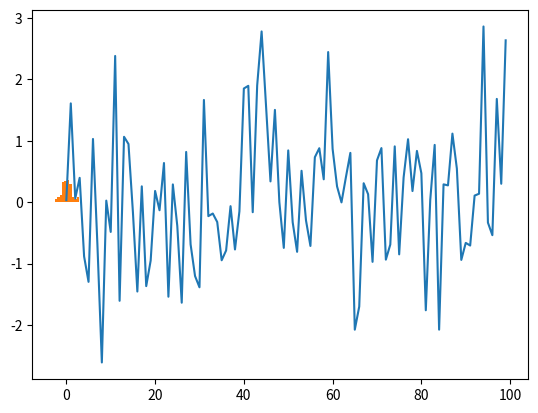

Reproduce this figure in Python. (Note: this script raises an exception after producing the figure.)
from scipy.integrate import quad

# let us define a simple linear function f(x) = x
def linearFunc(x):
    return x


# Perform integration, i.e. find the area under the function between some limits


quad(linearFunc,0,1)


# let us define another linear function of the form f(x) = a*x + b

def secondLinearFunc(x,a,b):
    return x*a + b



a = 3 
b =2

quad(secondLinearFunc,0,1,args=(a,b))

import scipy.integrate as integrate

# lets define a function with two variables f(x,y) = x + y

def f(x,y):
    return x+y


# lets calculate the double integral as we have two variables now to deal with. 

integrate.dblquad(f,0,1,lambda x:0,lambda x:2)

# using lambda is same as giving fixed limits for the second integral
integrate.dblquad(f,0,1,0,2)

r = lambda x : x+1

type(r)

r(1)

r(2)

import numpy as np

from scipy import optimize

def objective_func(x):
    return x**2 + 5*np.sin(x)

# x0 is the initial guess to start the optimization 
# method tells the optimizer which algorithm to use. 
min_val = optimize.minimize(objective_func,x0=2,method='bfgs',options={'disp':True})

min_val_no_options = optimize.minimize(objective_func,x0=2,method='bfgs')

# fun : the minimal value of the function we tried to optimize
# x   : the value at which the function has minimal value
min_val_no_options

type(min_val_no_options)

# define the function for which we want to identify the roots. 
# f(x) = x + 3.5 * cos(x)
def rootFunc(x):
    return x + 3.5 * np.cos(x)


from scipy.optimize import root
rootValue = root(rootFunc,0.3)

rootValue

import numpy as np
from scipy import linalg

# Let us try to find the solution of three linear equations with three variables. 
# 2x + 3y + z = 21 -- (1) -x + 5y + 4z = 6 -- (2) 3x + 2y + 9z = 6 -- (3)

# these three linear equations are represented as a 2 d matrix of shape 3x3 
# The coeffcient matrix
coeff_array = np.array([[2,3,1],[-1,5,4],[3,2,9]])

value_array = np.array([21,9,6])


# use the linear alegbraic solver to find the intersections point of these linear planes
linalg.solve(coeff_array,value_array)

import numpy as np
from scipy import linalg


svd_array = np.array([[3,5,1],[9,5,7]])

svd_array.shape

linalg.svd(svd_array)

import numpy as np
from scipy import linalg

test_data = np.array([[5,8],[7,9]])

eigen_values,eigen_vector = linalg.eig(test_data)

eigen_values

eigen_vector

from scipy.stats import norm
import matplotlib.pyplot as plt

rvs = norm.rvs(loc=0,scale =1, size=100)

plt.plot(rvs)

plt.hist(rvs,density=True)

norm.cdf(5,loc=1,scale=2)

norm.pdf(9,loc=0,scale=1)

import weave
weave.test()

